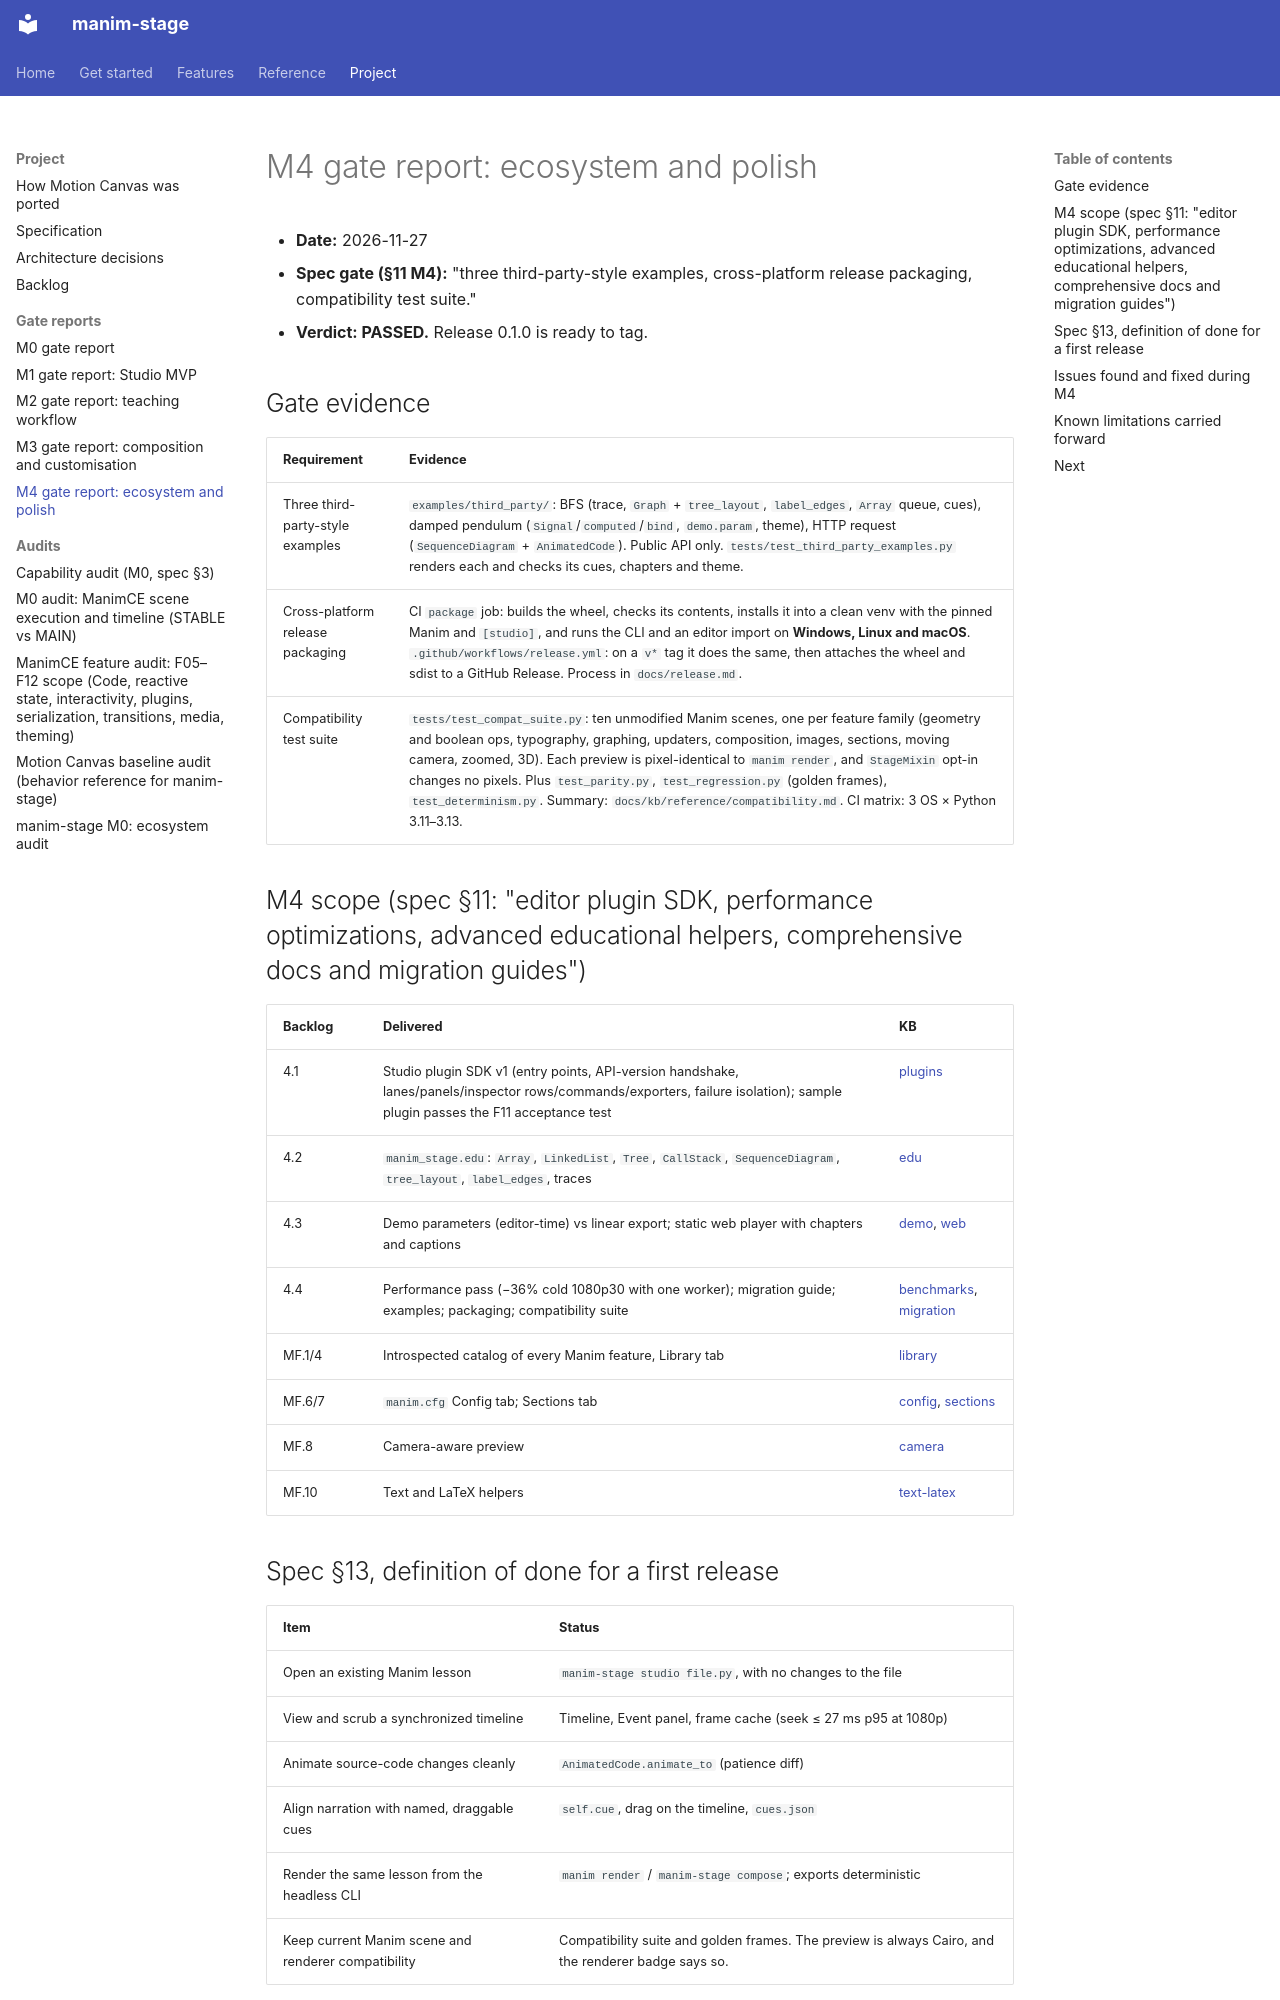

repository: sethstenzel/manim-stage · page: m4-gate-report/index.html · generator: mkdocs

# M4 gate report: ecosystem and polish

- **Date:** 2026-11-27
- **Spec gate (§11 M4):** "three third-party-style examples, cross-platform release packaging, compatibility test suite."
- **Verdict: PASSED.** Release 0.1.0 is ready to tag.

## Gate evidence

| Requirement | Evidence |
|---|---|
| Three third-party-style examples | `examples/third_party/`: BFS (trace, `Graph` + `tree_layout`, `label_edges`, `Array` queue, cues), damped pendulum (`Signal`/`computed`/`bind`, `demo.param`, theme), HTTP request (`SequenceDiagram` + `AnimatedCode`). Public API only. `tests/test_third_party_examples.py` renders each and checks its cues, chapters and theme. |
| Cross-platform release packaging | CI `package` job: builds the wheel, checks its contents, installs it into a clean venv with the pinned Manim and `[studio]`, and runs the CLI and an editor import on **Windows, Linux and macOS**. `.github/workflows/release.yml`: on a `v*` tag it does the same, then attaches the wheel and sdist to a GitHub Release. Process in `docs/release.md`. |
| Compatibility test suite | `tests/test_compat_suite.py`: ten unmodified Manim scenes, one per feature family (geometry and boolean ops, typography, graphing, updaters, composition, images, sections, moving camera, zoomed, 3D). Each preview is pixel-identical to `manim render`, and `StageMixin` opt-in changes no pixels. Plus `test_parity.py`, `test_regression.py` (golden frames), `test_determinism.py`. Summary: `docs/kb/reference/compatibility.md`. CI matrix: 3 OS × Python 3.11–3.13. |

## M4 scope (spec §11: "editor plugin SDK, performance optimizations, advanced educational helpers, comprehensive docs and migration guides")

| Backlog | Delivered | KB |
|---|---|---|
| 4.1 | Studio plugin SDK v1 (entry points, API-version handshake, lanes/panels/inspector rows/commands/exporters, failure isolation); sample plugin passes the F11 acceptance test | [plugins](kb/manim-stage/plugins.md) |
| 4.2 | `manim_stage.edu`: `Array`, `LinkedList`, `Tree`, `CallStack`, `SequenceDiagram`, `tree_layout`, `label_edges`, traces | [edu](kb/manim-stage/edu.md) |
| 4.3 | Demo parameters (editor-time) vs linear export; static web player with chapters and captions | [demo](kb/manim-stage/demo-params.md), [web](kb/manim-stage/web-player.md) |
| 4.4 | Performance pass (−36% cold 1080p30 with one worker); migration guide; examples; packaging; compatibility suite | [benchmarks](benchmarks.md), [migration](migration-guide.md) |
| MF.1/4 | Introspected catalog of every Manim feature, Library tab | [library](kb/manim-stage/library.md) |
| MF.6/7 | `manim.cfg` Config tab; Sections tab | [config](kb/manim-stage/config.md), [sections](kb/manim-stage/sections.md) |
| MF.8 | Camera-aware preview | [camera](kb/manim-stage/camera.md) |
| MF.10 | Text and LaTeX helpers | [text-latex](kb/manim-stage/text-latex.md) |
